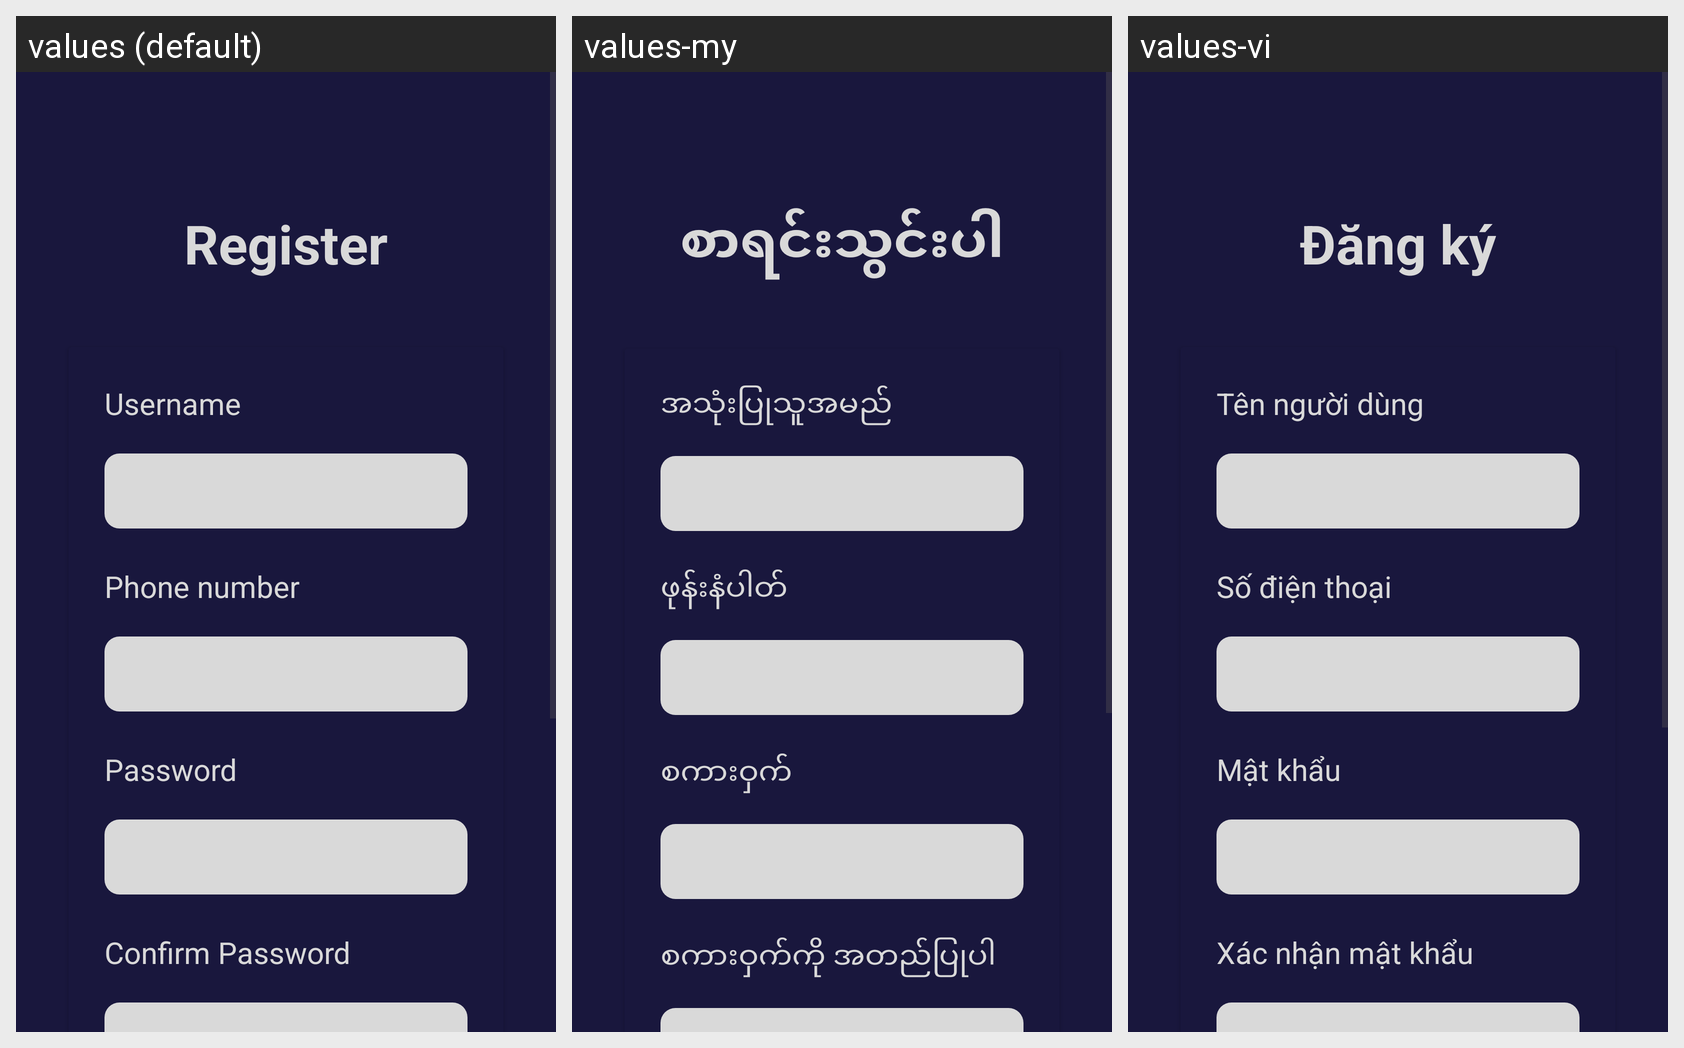

For this localized Android screen grid, give each drawn string resource with its value in every locale shown.
Android screen res/layout/activity_register.xml rendered under 3 locales, left to right: values (default), values-my, values-vi. Device: Nexus 5 (rendered at 1080×1920; each locale shown at half size, 540×960, under a caption strip naming it); theme Theme.MobileAppDevFinalWallet.
Strings drawn on this screen, with the default value and each locale's value (text and hints the layout hard-codes, and strings that could not be matched under every locale, appear in the picture but are not listed):

register
  values: Register
  values-my: စာရင်းသွင်းပါ
  values-vi: Đăng ký

username2
  values: Username
  values-my: အသုံးပြုသူအမည်
  values-vi: Tên người dùng

phone_number
  values: Phone number
  values-my: ဖုန်းနံပါတ်
  values-vi: Số điện thoại

password2
  values: Password
  values-my: စကားဝှက်
  values-vi: Mật khẩu

confirm_password
  values: Confirm Password
  values-my: စကားဝှက်ကို အတည်ပြုပါ
  values-vi: Xác nhận mật khẩu

register2
  values: Register
  values-my: စာရင်းသွင်းပါ
  values-vi: Đăng ký
